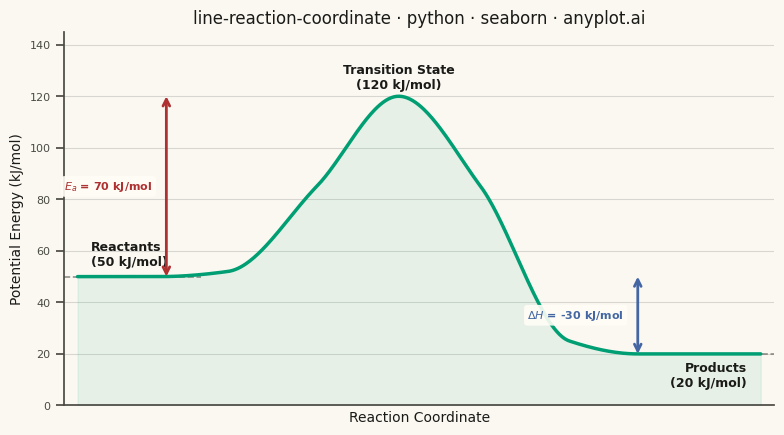

Reproduce this figure in Python.
""" anyplot.ai
line-reaction-coordinate: Reaction Coordinate Energy Diagram
Library: seaborn 0.13.2 | Python 3.13.14
Quality: 88/100 | Updated: 2026-06-24
"""

import os

import matplotlib.pyplot as plt
import numpy as np
import pandas as pd
import seaborn as sns
from scipy.interpolate import PchipInterpolator


# Theme tokens — Imprint palette
THEME = os.getenv("ANYPLOT_THEME", "light")
PAGE_BG = "#FAF8F1" if THEME == "light" else "#1A1A17"
ELEVATED_BG = "#FFFDF6" if THEME == "light" else "#242420"
INK = "#1A1A17" if THEME == "light" else "#F0EFE8"
INK_SOFT = "#4A4A44" if THEME == "light" else "#B8B7B0"

BRAND = "#009E73"  # Imprint position 1 — first (and only) data series
EA_COLOR = "#AE3030"  # Imprint position 5 — semantic red for activation barrier
DH_COLOR = "#4467A3"  # Imprint position 3 — blue for enthalpy change

sns.set_theme(
    style="ticks",
    rc={
        "figure.facecolor": PAGE_BG,
        "axes.facecolor": PAGE_BG,
        "axes.edgecolor": INK_SOFT,
        "axes.labelcolor": INK,
        "text.color": INK,
        "xtick.color": INK_SOFT,
        "ytick.color": INK_SOFT,
        "grid.color": INK,
        "grid.alpha": 0.15,
        "legend.facecolor": ELEVATED_BG,
        "legend.edgecolor": INK_SOFT,
    },
)

# Data — single-step exothermic reaction: Ea = 70 kJ/mol, ΔH = −30 kJ/mol
reactant_energy = 50.0
transition_energy = 120.0
product_energy = 20.0

control_x = np.array([0.0, 0.12, 0.22, 0.35, 0.47, 0.59, 0.72, 0.82, 0.90, 1.0])
control_y = np.array(
    [
        reactant_energy,
        reactant_energy,
        reactant_energy + 2,
        85,
        transition_energy,
        85,
        product_energy + 5,
        product_energy,
        product_energy,
        product_energy,
    ]
)

reaction_coord = np.linspace(0, 1, 500)
spline = PchipInterpolator(control_x, control_y)
energy = spline(reaction_coord)

df = pd.DataFrame({"Reaction Coordinate": reaction_coord, "Potential Energy (kJ/mol)": energy})

# Plot
fig, ax = plt.subplots(figsize=(8, 4.5), dpi=400, facecolor=PAGE_BG)
ax.set_facecolor(PAGE_BG)

sns.lineplot(
    data=df, x="Reaction Coordinate", y="Potential Energy (kJ/mol)", color=BRAND, linewidth=2.5, ax=ax, zorder=3
)

ax.fill_between(reaction_coord, energy, alpha=0.08, color=BRAND, zorder=2)

# Horizontal dashed reference lines at reactant and product energy levels
ax.hlines(reactant_energy, xmin=-0.02, xmax=0.18, color=INK_SOFT, linestyle="--", linewidth=1.2, alpha=0.6)
ax.hlines(product_energy, xmin=0.82, xmax=1.02, color=INK_SOFT, linestyle="--", linewidth=1.2, alpha=0.6)

# Species labels — direct annotation on chart
ax.text(0.02, reactant_energy + 3, "Reactants\n(50 kJ/mol)", fontsize=9, fontweight="bold", color=INK, va="bottom")
ax.text(
    0.98, product_energy - 3, "Products\n(20 kJ/mol)", fontsize=9, fontweight="bold", color=INK, va="top", ha="right"
)
ax.text(
    0.47,
    transition_energy + 2,
    "Transition State\n(120 kJ/mol)",
    fontsize=9,
    fontweight="bold",
    color=INK,
    va="bottom",
    ha="center",
)

# Activation energy arrow (Ea)
ea_x = 0.13
ax.annotate(
    "",
    xy=(ea_x, transition_energy),
    xytext=(ea_x, reactant_energy),
    arrowprops={"arrowstyle": "<->", "color": EA_COLOR, "lw": 2.0, "shrinkA": 0, "shrinkB": 0},
)
ax.text(
    ea_x - 0.02,
    (reactant_energy + transition_energy) / 2,
    f"$E_a$ = {transition_energy - reactant_energy:.0f} kJ/mol",
    fontsize=8,
    color=EA_COLOR,
    fontweight="bold",
    ha="right",
    va="center",
    bbox={"boxstyle": "round,pad=0.3", "facecolor": ELEVATED_BG, "edgecolor": "none", "alpha": 0.9},
)

# Enthalpy change arrow (ΔH)
dh_x = 0.82
ax.annotate(
    "",
    xy=(dh_x, product_energy),
    xytext=(dh_x, reactant_energy),
    arrowprops={"arrowstyle": "<->", "color": DH_COLOR, "lw": 2.0, "shrinkA": 0, "shrinkB": 0},
)
ax.text(
    dh_x - 0.02,
    (reactant_energy + product_energy) / 2,
    f"$\\Delta H$ = {product_energy - reactant_energy:.0f} kJ/mol",
    fontsize=8,
    color=DH_COLOR,
    fontweight="bold",
    ha="right",
    va="center",
    bbox={"boxstyle": "round,pad=0.3", "facecolor": ELEVATED_BG, "edgecolor": "none", "alpha": 0.9},
)

# Style
title = "line-reaction-coordinate · python · seaborn · anyplot.ai"
ax.set_xlabel("Reaction Coordinate", fontsize=10, color=INK)
ax.set_ylabel("Potential Energy (kJ/mol)", fontsize=10, color=INK)
ax.set_title(title, fontsize=12, fontweight="medium", color=INK)
ax.tick_params(axis="both", labelsize=8, colors=INK_SOFT)
sns.despine(ax=ax)
ax.spines["left"].set_color(INK_SOFT)
ax.spines["bottom"].set_color(INK_SOFT)
ax.set_xlim(-0.02, 1.02)
ax.set_ylim(0, 145)
ax.set_xticks([])
ax.xaxis.grid(False)
ax.yaxis.grid(True, alpha=0.15, linewidth=0.8, color=INK)

plt.tight_layout()
plt.savefig(f"plot-{THEME}.png", dpi=400, facecolor=PAGE_BG)
